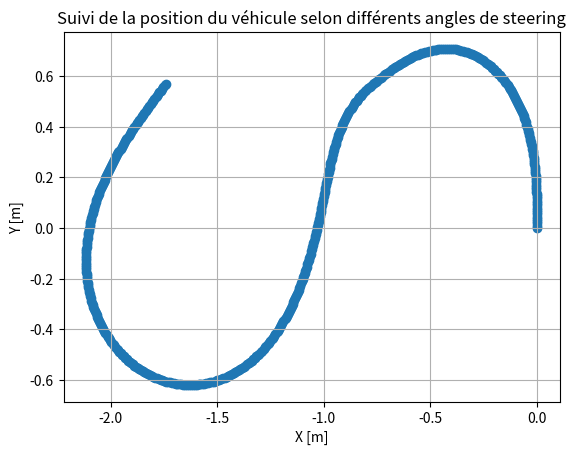

Recreate this plot in Python.
import numpy as np
import matplotlib.pyplot as plt

seconds_elapsed = 0.06


old_relative_position_x = None
old_relative_position_y = None

position_x = 0
position_y = 0

all_position_x = [0]
all_position_y = [0]

current_angle = np.pi/2

wheelbase_m = 0.14
tire_width_m = 0.108

def calculate_position(speed, steering_angle):
    global old_relative_position_x
    global old_relative_position_y
    global position_x
    global position_y
    global current_angle

    if(steering_angle != 0):
        turning_radius_m = (wheelbase_m / np.sin(steering_angle)) + (tire_width_m/2)
        turning_circumference_m = 2 * np.pi * turning_radius_m
        circle_traveled_ratio = (speed*seconds_elapsed) / turning_circumference_m
        angle_traveled_r = circle_traveled_ratio*2*np.pi

        current_angle = current_angle+angle_traveled_r

        distance_traveled = speed*seconds_elapsed
        delta_position_x=np.cos(current_angle)*distance_traveled
        delta_position_y=np.sin(current_angle)*distance_traveled
        position_x+=delta_position_x
        position_y+=delta_position_y
        all_position_x.append(position_x)
        all_position_y.append(position_y)

        # relative_position_x = np.cos(current_angle)*turning_radius_m
        # relative_position_y = np.sin(current_angle)*turning_radius_m

        # if (old_relative_position_x != None and old_relative_position_y != None) :
          #  delta_position_x = relative_position_x - old_relative_position_x
           # delta_position_y = relative_position_y - old_relative_position_y
           # position_x+=delta_position_x
           # position_y+=delta_position_y
           # all_position_x.append(position_x)
           # all_position_y.append(position_y)

        #old_relative_position_x = relative_position_x
        #old_relative_position_y = relative_position_y
    #else:
     #   distance_traveled = speed*seconds_elapsed
      #  delta_position_x=np.cos(current_angle)*distance_traveled
       # delta_position_y=np.sin(current_angle)*distance_traveled
        #position_x+=delta_position_x
        #position_y+=delta_position_y
       # all_position_x.append(position_x)
      #  all_position_y.append(position_y)

vitesse = 0.15 # m/s
turning_angle_d = np.concatenate((np.linspace(0, 30, 100),np.linspace(30, 0, 50), np.linspace(30, 0, 50), np.zeros(200), np.linspace(0, -15, 100), np.linspace(-15, -15, 100), np.linspace(-15, 0, 100), np.zeros(500)))
turning_angle_r = (turning_angle_d/360)*(2*np.pi)
for turning_angle in turning_angle_r:
    calculate_position(vitesse, turning_angle)

plt.scatter(all_position_x, all_position_y)
plt.title("Suivi de la position du véhicule selon différents angles de steering")
plt.xlabel("X [m]")
plt.ylabel("Y [m]")
plt.grid()
plt.show()
